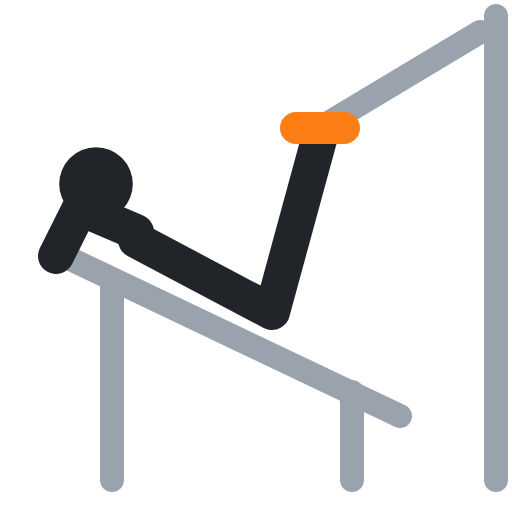
t = 0.00 s
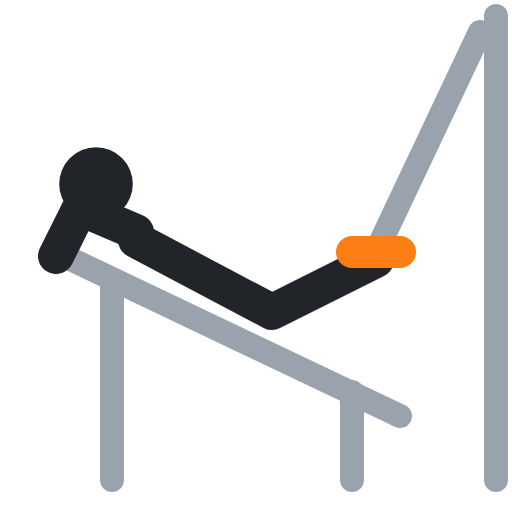
t = 0.40 s
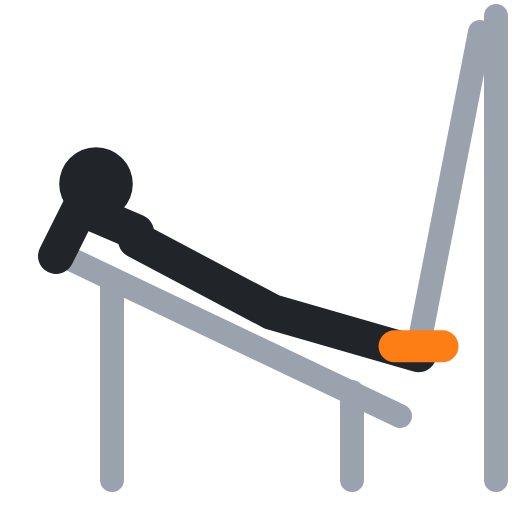
t = 0.60 s
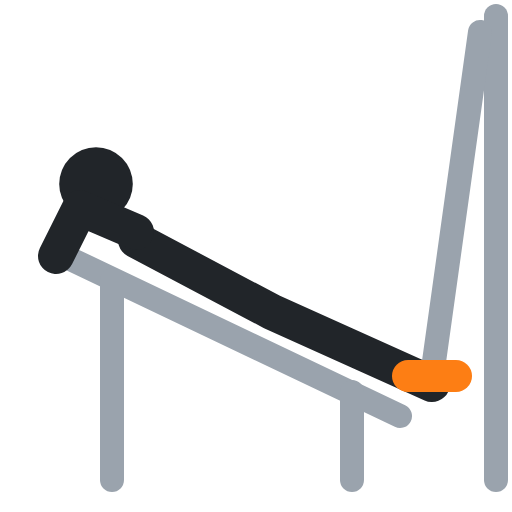
t = 1.00 s
t = 1.40 s: frame unchanged from t = 0.40 s, image omitted
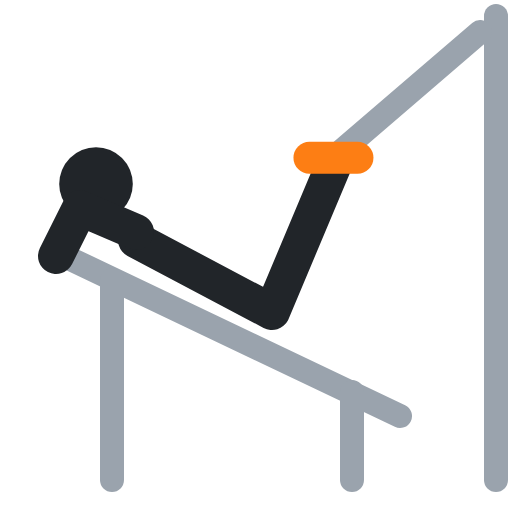
t = 1.60 s

The animated SVG that drew these frames (rendered in a browser with its animation timeline set to each time). Animation: 3 SMIL elements (animate=3); one cycle of 2.00 s, repeats indefinitely.

<svg xmlns="http://www.w3.org/2000/svg" viewBox="0 0 64 64" fill="none" stroke-linecap="round" stroke-linejoin="round"><polyline points="62,2 62,60" stroke="#9aa3ad" stroke-width="3"/><polyline points="60,4 40,16" stroke="#9aa3ad" stroke-width="3"><animate attributeName="points" values="60,4 40,16;60,4 54,47;60,4 54,47;60,4 40,16;60,4 40,16" keyTimes="0;.4;.5;.9;1" calcMode="spline" keySplines=".45 0 .55 1;.45 0 .55 1;.45 0 .55 1;.45 0 .55 1" dur="2s" repeatCount="indefinite"/></polyline><polyline points="8,32 50,52" stroke="#9aa3ad" stroke-width="3"/><polyline points="14,35 14,60" stroke="#9aa3ad" stroke-width="3"/><polyline points="44,49 44,60" stroke="#9aa3ad" stroke-width="3"/><circle cx="12" cy="23" r="4.6" fill="#212529"/><polyline points="17,30 34,39 40,17" stroke="#212529" stroke-width="4.5"><animate attributeName="points" values="17,30 34,39 40,17;17,30 34,39 54,48;17,30 34,39 54,48;17,30 34,39 40,17;17,30 34,39 40,17" keyTimes="0;.4;.5;.9;1" calcMode="spline" keySplines=".45 0 .55 1;.45 0 .55 1;.45 0 .55 1;.45 0 .55 1" dur="2s" repeatCount="indefinite"/></polyline><polyline points="17,29 10,26 7,32" stroke="#212529" stroke-width="4.5"/><polyline points="37,16 43,16" stroke="#fd7e14" stroke-width="4"><animate attributeName="points" values="37,16 43,16;51,47 57,47;51,47 57,47;37,16 43,16;37,16 43,16" keyTimes="0;.4;.5;.9;1" calcMode="spline" keySplines=".45 0 .55 1;.45 0 .55 1;.45 0 .55 1;.45 0 .55 1" dur="2s" repeatCount="indefinite"/></polyline></svg>
